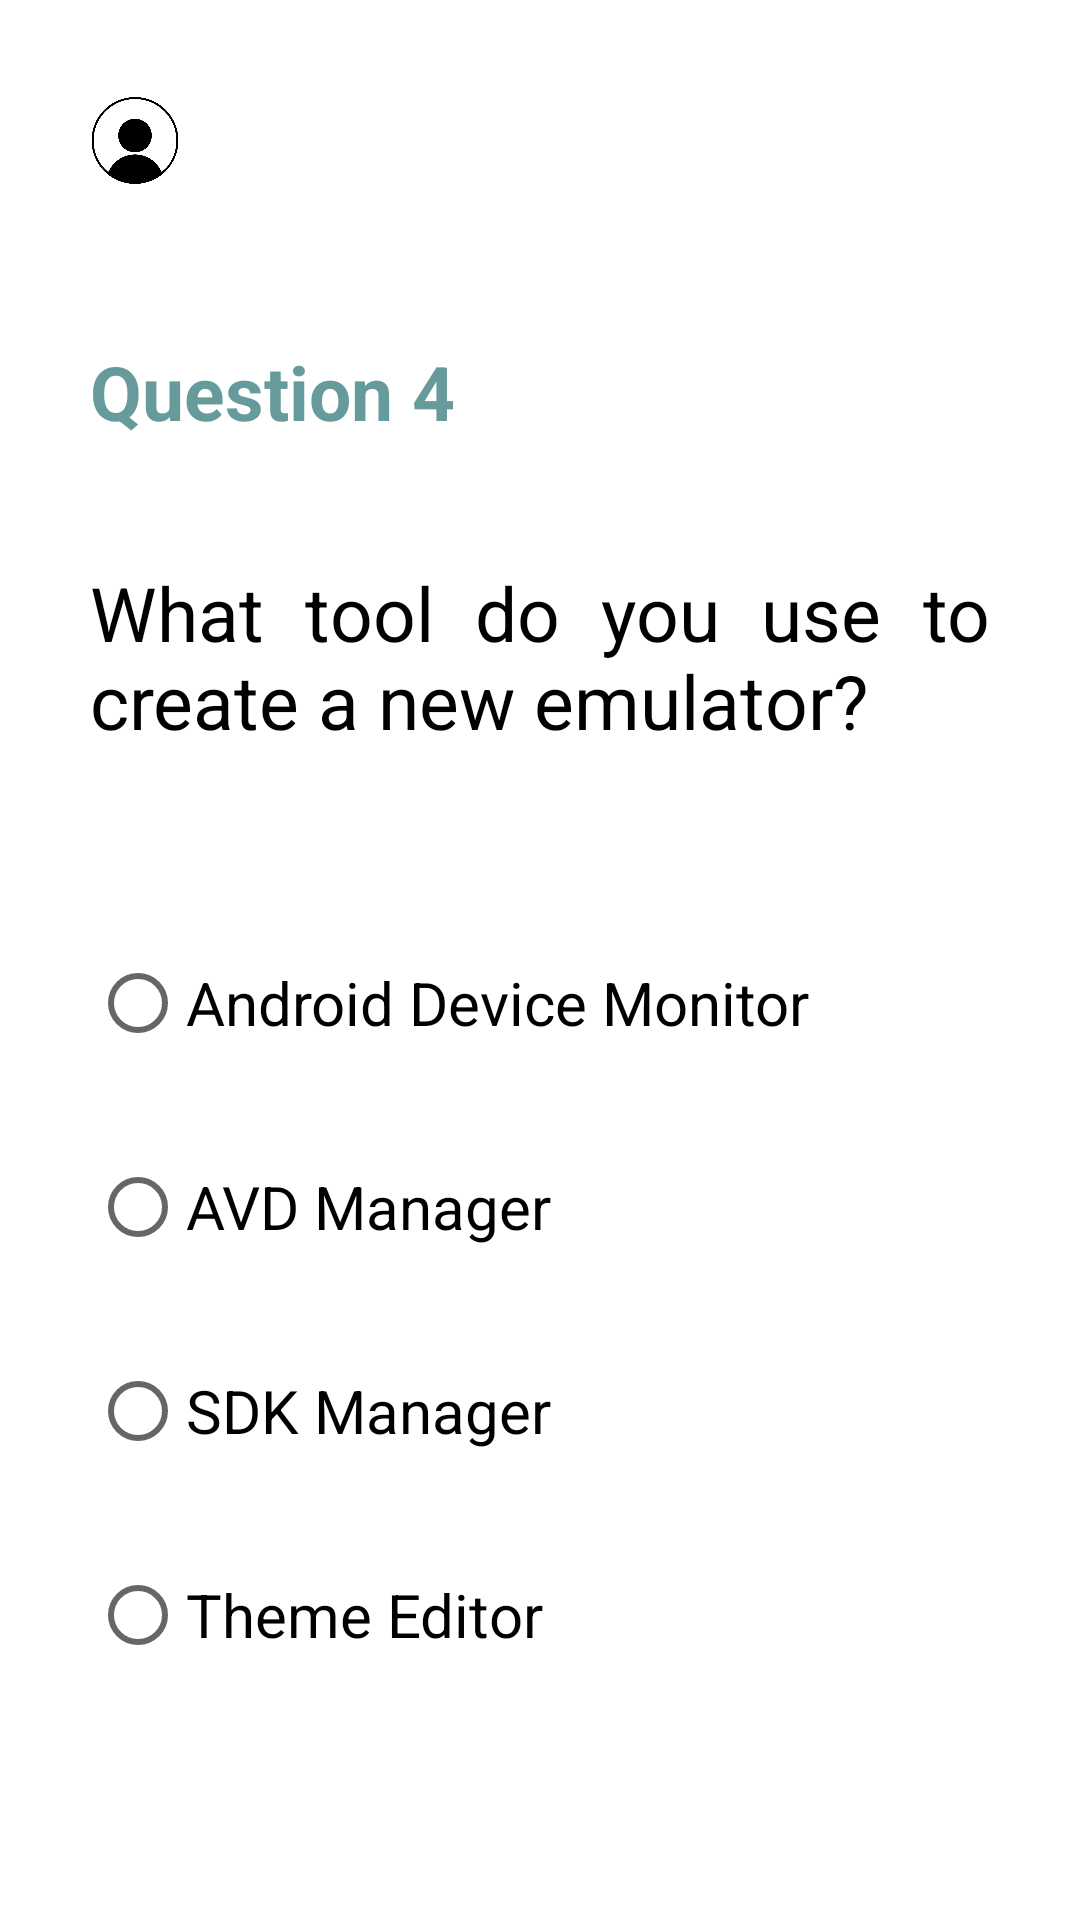

Android layout source for this screen:
<!-- AndroidManifest.xml: application theme Theme.Quiz -->
<!-- res/layout/activity_fifth.xml -->
<?xml version="1.0" encoding="utf-8"?>
<androidx.appcompat.widget.LinearLayoutCompat xmlns:android="http://schemas.android.com/apk/res/android"
xmlns:tools="http://schemas.android.com/tools"
android:layout_width="match_parent"
android:layout_height="match_parent"
android:orientation="vertical"
android:background="@drawable/bg"
tools:context=".FifthActivity">
<LinearLayout
    android:layout_margin="30dp"
    android:layout_width="wrap_content"
    android:layout_height="wrap_content">
    <ImageView
        android:layout_gravity="center_vertical"
        android:src="@drawable/profil"
        android:layout_width="30dp"
        android:layout_height="29dp"
        />
    <TextView
        android:id="@+id/name"
        android:layout_marginLeft="30dp"
        android:layout_gravity="center_vertical"
        android:layout_width="wrap_content"
        android:layout_height="wrap_content"
        android:textColor="@color/black"
        android:textSize="25dp">
    </TextView>
</LinearLayout>
<TextView
    android:textStyle="bold"
    android:layout_marginTop="20dp"
    android:text="@string/label4"
    android:layout_marginLeft="30dp"
    android:layout_gravity="center_vertical"
    android:layout_width="wrap_content"
    android:layout_height="wrap_content"
    android:textColor="@color/couleur"
    android:textSize="25dp">
</TextView>
<TextView
    android:layout_marginRight="30dp"
    android:justificationMode="inter_word"
    android:layout_marginTop="40dp"
    android:text="@string/question_4"
    android:layout_marginLeft="30dp"
    android:layout_width="wrap_content"
    android:layout_height="wrap_content"
    android:textColor="@color/black"
    android:textSize="25dp">
</TextView>
<LinearLayout
    android:layout_marginTop="60dp"
    android:layout_width="wrap_content"
    android:layout_height="wrap_content"
    android:layout_marginLeft="30dp"
    android:layout_gravity="left">
    <RadioGroup
        android:id="@+id/group4"
        android:layout_width="wrap_content"
        android:layout_height="wrap_content"
        android:checkedButton="@+id/radio2"
        >
        <RadioButton
            android:onClick="visible"
            android:layout_marginBottom="20dp"
            android:id="@+id/AndroidDeviceMonitor"
            android:layout_width="wrap_content"
            android:layout_height="wrap_content"
            android:text="@string/AndroidDeviceMonitor"
            android:textColor="@color/black"
            android:textSize="20dp"
            />

        <RadioButton
            android:onClick="visible"
            android:textSize="20dp"
            android:id="@+id/AVDManager"
            android:layout_width="wrap_content"
            android:layout_height="wrap_content"
            android:text="@string/AVDManager"
            android:textColor="@color/black"
            android:layout_marginBottom="20dp"

            />
        <RadioButton
            android:onClick="visible"
            android:id="@+id/SDKManager"
            android:layout_width="wrap_content"
            android:layout_height="wrap_content"
            android:text="@string/SDKManager"
            android:textColor="@color/black"
            android:textSize="20dp"
            android:layout_marginBottom="20dp"
            />
        <RadioButton
            android:onClick="visible"
            android:textSize="20dp"
            android:id="@+id/ThemeEditor"
            android:layout_width="wrap_content"
            android:layout_height="wrap_content"
            android:text="@string/ThemeEditor"
            android:textColor="@color/black"
            android:layout_marginBottom="20dp"
            />
    </RadioGroup>

</LinearLayout>
<LinearLayout
    android:layout_width="match_parent"
    android:layout_height="match_parent"
    android:gravity="right"
    >
    <Button
        android:id="@+id/Continue4"
        android:onClick="step4"
        android:layout_gravity="bottom"
        android:layout_marginRight="30dp"
        android:text="@string/Continue"
        android:layout_width="wrap_content"
        android:backgroundTint="@color/black"
        android:layout_height="wrap_content"
        android:layout_marginBottom="10dp"
android:visibility="invisible"
        >
    </Button>
</LinearLayout>
</androidx.appcompat.widget.LinearLayoutCompat>
<!-- resources referenced by this layout -->
<resources>
  <color name="black">#FF000000</color>
  <color name="couleur"> #ff679B9B</color>
  <!-- drawable profil: png bitmap (drawable-v24, 15541 bytes) -->
  <string name="AVDManager">AVD Manager</string>
  <string name="AndroidDeviceMonitor">Android Device Monitor</string>
  <string name="Continue">Continue</string>
  <string name="SDKManager">SDK Manager</string>
  <string name="ThemeEditor">Theme Editor</string>
  <string name="label4">Question 4</string>
  <string name="question_4">What tool do you use to create a new emulator?</string>
  <style name="Theme.Quiz" parent="Theme.MaterialComponents.DayNight.NoActionBar">
          
          <item name="colorPrimary">@color/couleur</item>
          <item name="colorPrimaryVariant">@color/purple_700</item>
          <item name="colorOnPrimary">@color/white</item>
          
          <item name="colorSecondary">@color/teal_200</item>
          <item name="colorSecondaryVariant">@color/teal_700</item>
          <item name="colorOnSecondary">@color/black</item>
          
          <item name="android:statusBarColor" tools:targetApi="l">?attr/colorPrimaryVariant</item>
          
      </style>
  <color name="purple_700">#FF3700B3</color>
  <color name="white">#FFFFFFFF</color>
  <color name="teal_200">#FF03DAC5</color>
  <color name="teal_700">#FF018786</color>
</resources>
